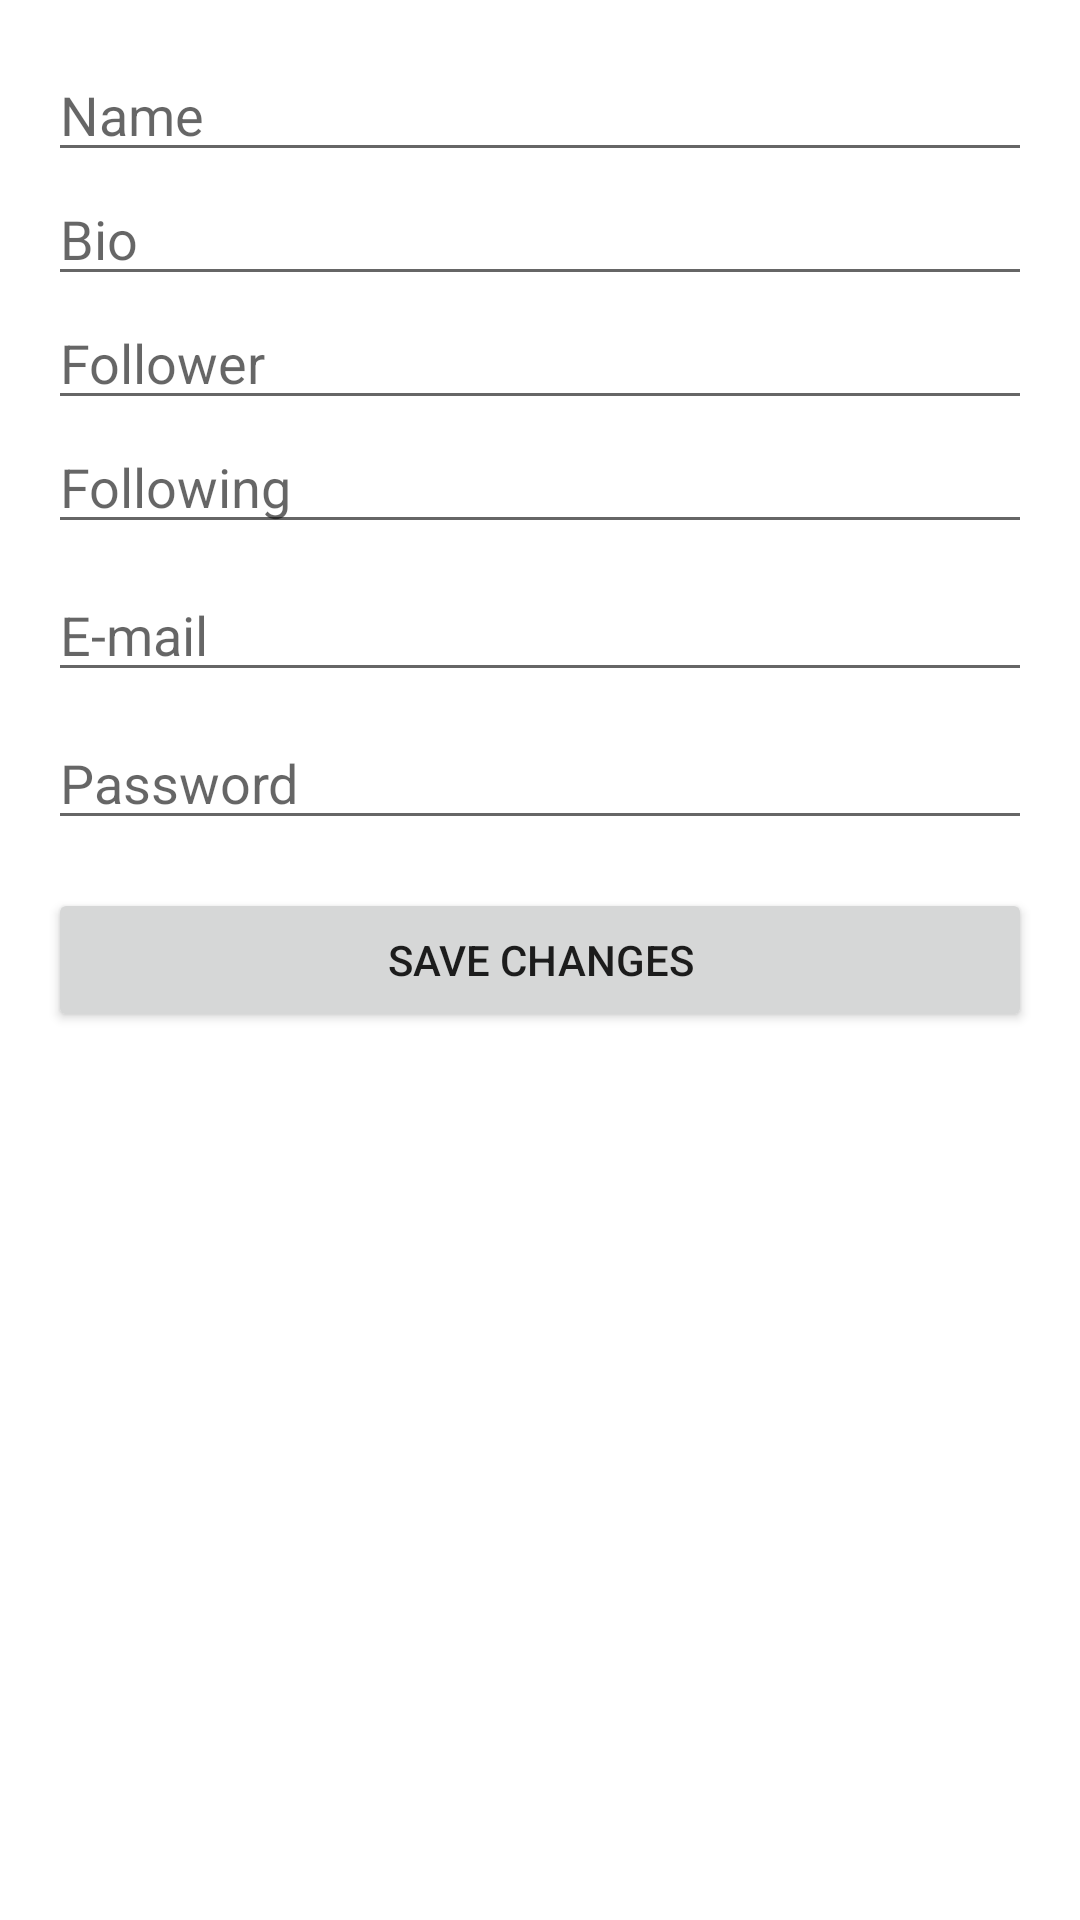

Layout XML and referenced resources for this Android screen:
<!-- AndroidManifest.xml: application theme Theme.InstagramClone -->
<!-- res/layout/activity_edit_profile.xml -->
<?xml version="1.0" encoding="utf-8"?>
<LinearLayout
    xmlns:android="http://schemas.android.com/apk/res/android"
    xmlns:app="http://schemas.android.com/apk/res-auto"
    xmlns:tools="http://schemas.android.com/tools"
    android:layout_width="match_parent"
    android:layout_height="match_parent"
    android:orientation="vertical"
    android:padding="16dp"
    tools:context=".ui.activity.EditProfileActivity">

    <EditText
        android:layout_width="match_parent"
        android:layout_height="wrap_content"
        android:hint="Name"
        android:id="@+id/name"
        />

    <EditText
        android:layout_width="match_parent"
        android:layout_height="wrap_content"
        android:hint="Bio"
        android:id="@+id/bio"
        />
    <EditText
        android:layout_width="match_parent"
        android:layout_height="wrap_content"
        android:hint="Follower"
        android:id="@+id/follower"
        />
    <EditText
        android:layout_width="match_parent"
        android:layout_height="wrap_content"
        android:hint="Following"
        android:id="@+id/following"
        />

    

    <EditText
        android:layout_width="match_parent"
        android:layout_height="wrap_content"
        android:hint="E-mail"
        android:id="@+id/email"
        android:layout_marginTop="8dp"
        />

    <EditText
        android:layout_width="match_parent"
        android:layout_height="wrap_content"
        android:hint="Password"
        android:id="@+id/password"
        android:layout_marginTop="8dp"
        />

    <Button
        android:layout_width="match_parent"
        android:layout_height="wrap_content"
        android:layout_marginTop="16dp"
        android:text="Save changes"
        android:id="@+id/save"
        />


</LinearLayout>
<!-- resources referenced by this layout -->
<resources>
  <style name="Theme.InstagramClone" parent="Theme.MaterialComponents.DayNight.DarkActionBar">
          
          <item name="colorPrimary">@color/purple_200</item>
          <item name="colorPrimaryVariant">@color/purple_700</item>
          <item name="colorOnPrimary">@color/black</item>
          
          <item name="colorSecondary">@color/teal_200</item>
          <item name="colorSecondaryVariant">@color/teal_200</item>
          <item name="colorOnSecondary">@color/black</item>
          
      </style>
  <!-- not gathered from this repository: default colours our renderer supplied (Android Studio template values) -->
  <color name="purple_200">#FFBB86FC</color>
  <color name="purple_700">#FF3700B3</color>
  <color name="teal_200">#FF03DAC5</color>
  <color name="black">#FF000000</color>
</resources>
